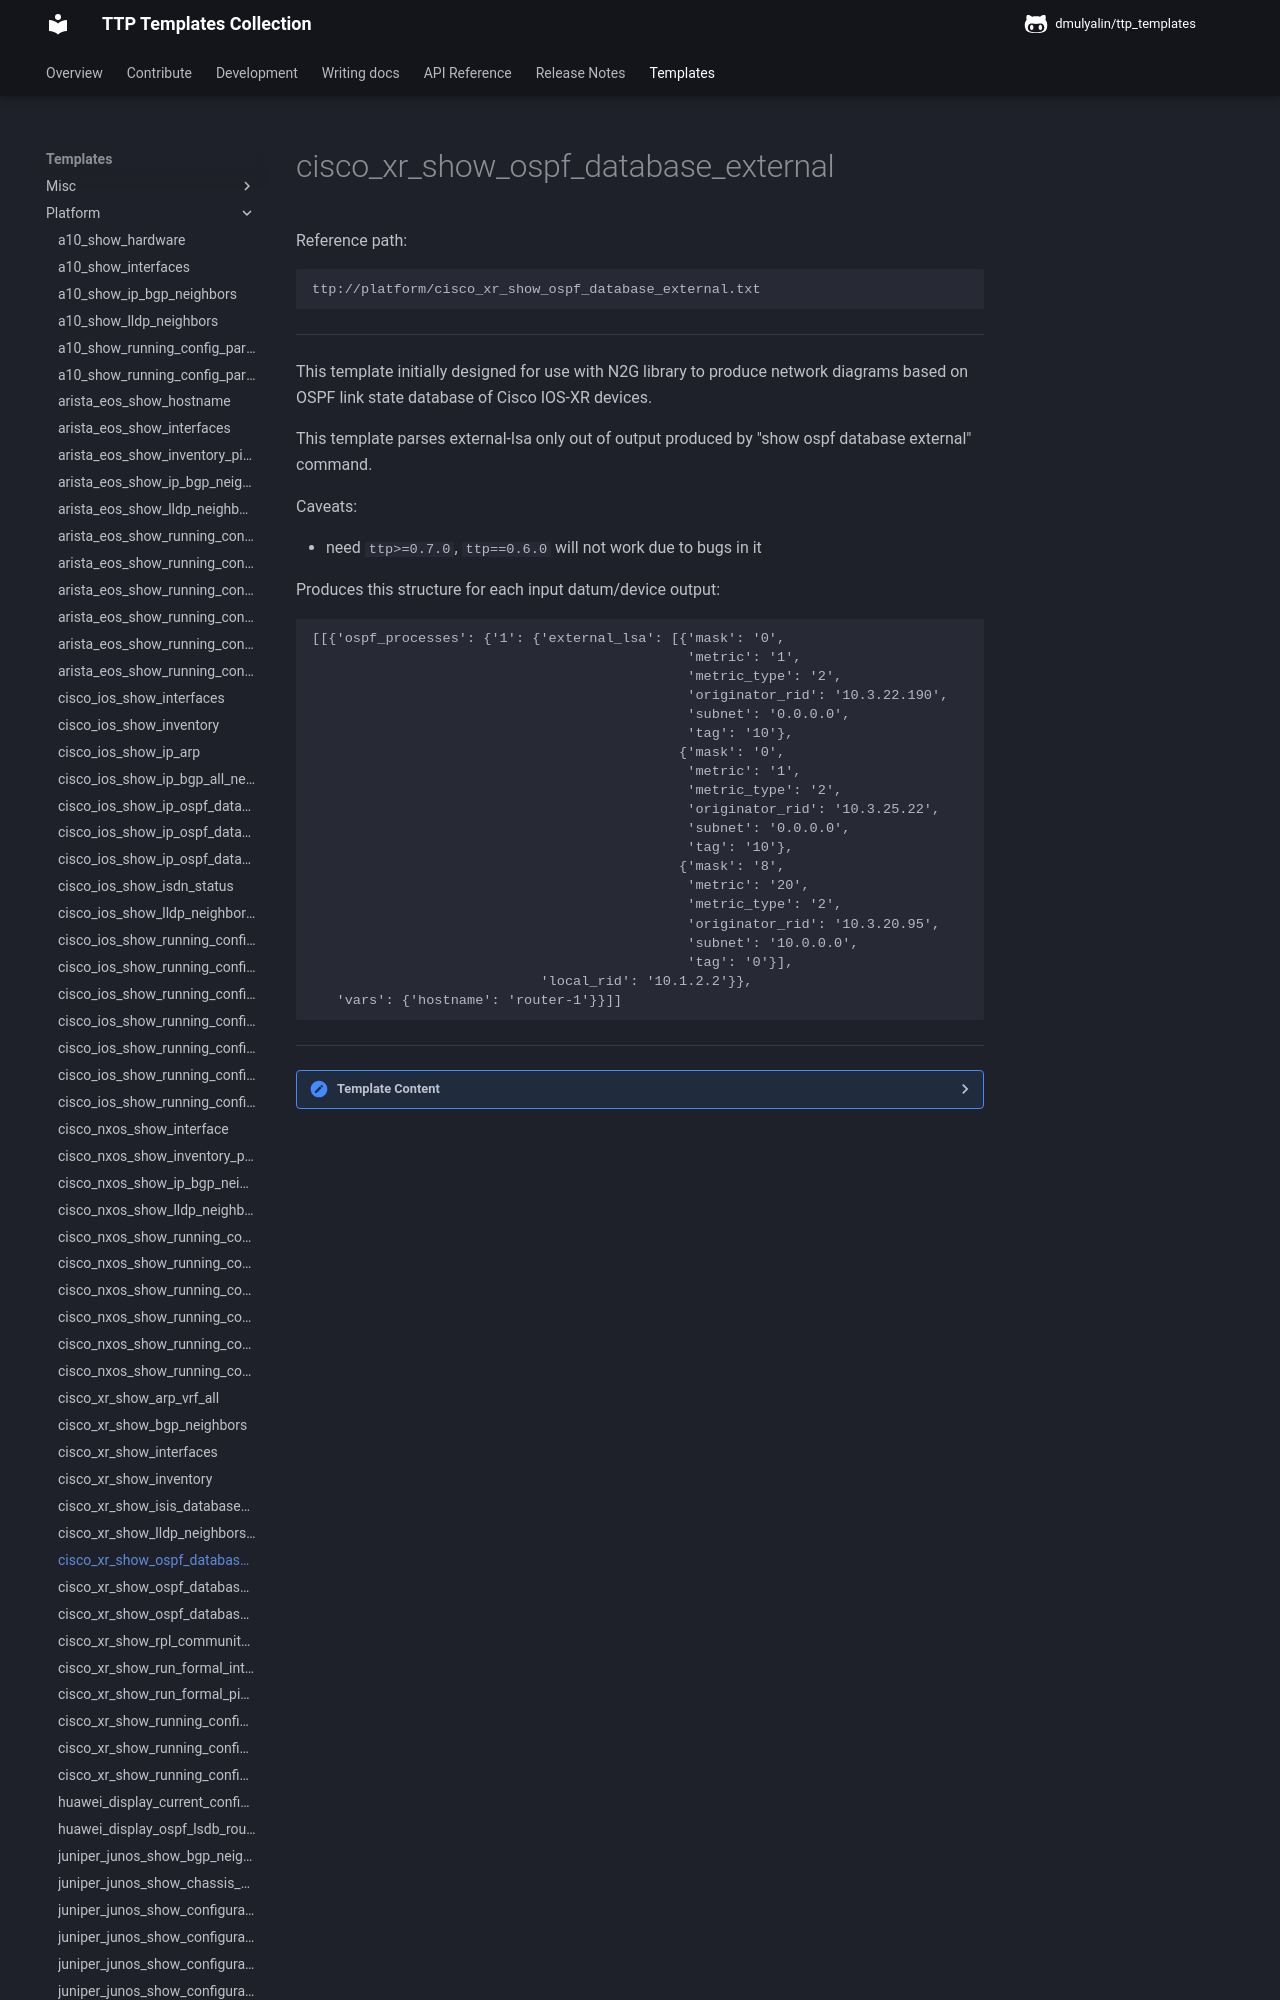

repository: dmulyalin/ttp_templates · page: ttp_templates/platform.cisco_xr_show_ospf_database_external/index.html · generator: mkdocs

Reference path:
```
ttp://platform/cisco_xr_show_ospf_database_external.txt
```

---



This template initially designed for use with N2G library to produce network 
diagrams based on OSPF link state database of Cisco IOS-XR devices.

This template parses external-lsa only out of output produced by 
"show ospf database external" command.

Caveats:

 - need `ttp>=0.7.0`, `ttp==0.6.0` will not work due to bugs in it
 
Produces this structure for each input datum/device output:
```
[[{'ospf_processes': {'1': {'external_lsa': [{'mask': '0',
                                              'metric': '1',
                                              'metric_type': '2',
                                              'originator_rid': '10.3.22.190',
                                              'subnet': '0.0.0.0',
                                              'tag': '10'},
                                             {'mask': '0',
                                              'metric': '1',
                                              'metric_type': '2',
                                              'originator_rid': '10.3.25.22',
                                              'subnet': '0.0.0.0',
                                              'tag': '10'},
                                             {'mask': '8',
                                              'metric': '20',
                                              'metric_type': '2',
                                              'originator_rid': '10.3.20.95',
                                              'subnet': '10.0.0.0',
                                              'tag': '0'}],
                            'local_rid': '10.1.2.2'}},
   'vars': {'hostname': 'router-1'}}]]
```



---

<details><summary>Template Content</summary>
```
<doc>
This template initially designed for use with N2G library to produce network 
diagrams based on OSPF link state database of Cisco IOS-XR devices.

This template parses external-lsa only out of output produced by 
"show ospf database external" command.

Caveats:

 - need 'ttp>=0.7.0', 'ttp==0.6.0' will not work due to bugs in it
 
Produces this structure for each input datum/device output:
'''
[[{'ospf_processes': {'1': {'external_lsa': [{'mask': '0',
                                              'metric': '1',
                                              'metric_type': '2',
                                              'originator_rid': '10.3.22.190',
                                              'subnet': '0.0.0.0',
                                              'tag': '10'},
                                             {'mask': '0',
                                              'metric': '1',
                                              'metric_type': '2',
                                              'originator_rid': '10.3.25.22',
                                              'subnet': '0.0.0.0',
                                              'tag': '10'},
                                             {'mask': '8',
                                              'metric': '20',
                                              'metric_type': '2',
                                              'originator_rid': '10.3.20.95',
                                              'subnet': '10.0.0.0',
                                              'tag': '0'}],
                            'local_rid': '10.1.2.2'}},
   'vars': {'hostname': 'router-1'}}]]
'''
</doc>
